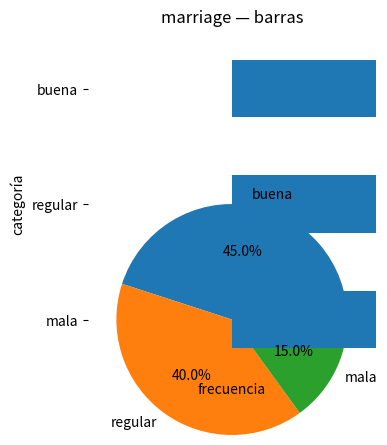
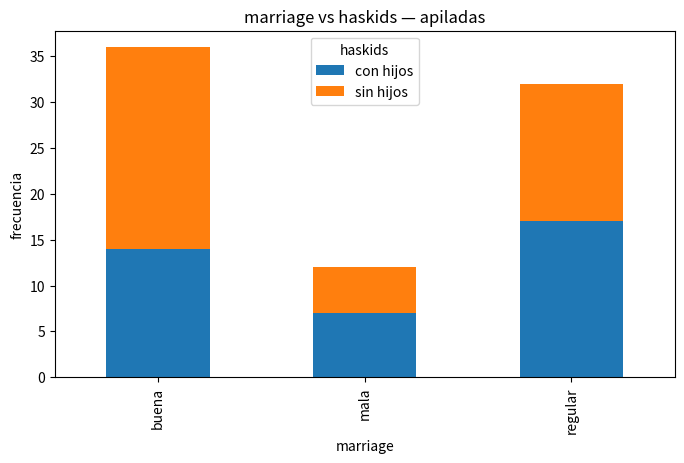
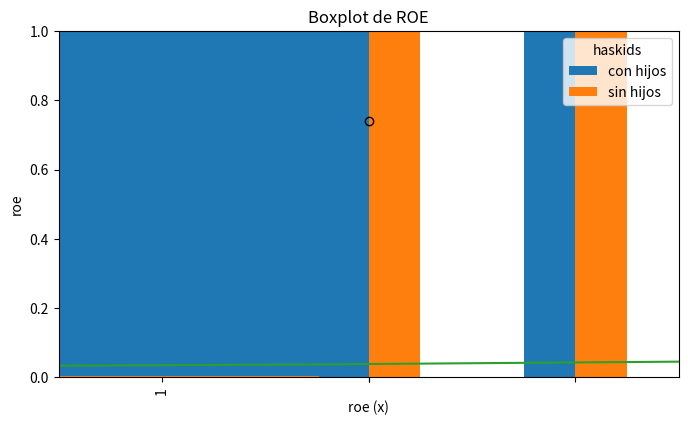
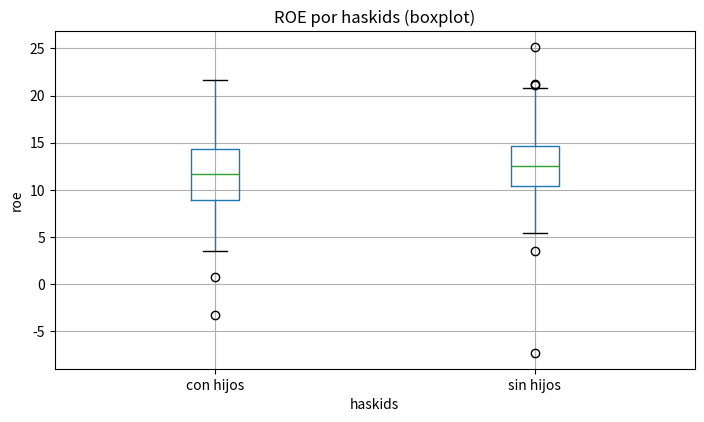

The matplotlib source for these figures, in order:
# Setup del capítulo (mínimo)
import sys
print("Versión de Python:", sys.version.split()[0])


import numpy as np
import pandas as pd
import matplotlib.pyplot as plt

plt.rcParams["figure.figsize"] = (8, 4.5)
plt.rcParams["figure.dpi"] = 120


np.random.seed(123)

df = pd.DataFrame({
    "marriage": np.random.choice(["mala", "regular", "buena"], size=80, p=[0.2, 0.35, 0.45]),
    "haskids":  np.random.choice(["sin hijos", "con hijos"], size=80, p=[0.55, 0.45]),
    "roe":      np.clip(np.random.normal(loc=12, scale=6, size=80), -10, 40),
    "salary":   np.clip(np.random.normal(loc=120, scale=35, size=80), 20, 300)
})
df.head()


freq = df["marriage"].value_counts()
freq


# Porcentaje
df["marriage"].value_counts(normalize=True) * 100


# Pastel (pie)
freq.plot(kind="pie", autopct="%1.1f%%")
plt.ylabel("")
plt.title("marriage — pastel")
plt.show()


# Barras horizontales
freq.sort_values().plot(kind="barh")
plt.title("marriage — barras")
plt.xlabel("frecuencia")
plt.ylabel("categoría")
plt.show()


tabla_sub = pd.crosstab(df["marriage"], df["haskids"])
tabla_sub


# Barras apiladas
tabla_sub.plot(kind="bar", stacked=True)
plt.title("marriage vs haskids — apiladas")
plt.xlabel("marriage")
plt.ylabel("frecuencia")
plt.show()


# Barras agrupadas
tabla_sub.plot(kind="bar", stacked=False)
plt.title("marriage vs haskids — agrupadas")
plt.xlabel("marriage")
plt.ylabel("frecuencia")
plt.show()


# Proporciones del total, por filas y por columnas
pd.crosstab(df["marriage"], df["haskids"], normalize=True)


pd.crosstab(df["marriage"], df["haskids"], normalize="index")


pd.crosstab(df["marriage"], df["haskids"], normalize="columns")


plt.hist(df["roe"], bins=12)
plt.title("Histograma de ROE (frecuencia)")
plt.xlabel("roe")
plt.ylabel("frecuencia")
plt.show()


plt.hist(df["roe"], bins=12, density=True)
plt.title("Histograma de ROE (densidad)")
plt.xlabel("roe")
plt.ylabel("densidad")
plt.show()


# (Opcional) KDE: puede requerir dependencias, por eso está comentado
# df["roe"].plot(kind="density")
# plt.title("KDE de ROE")
# plt.xlabel("roe")
# plt.show()


x = np.sort(df["roe"].to_numpy())
y = np.arange(1, len(x) + 1) / len(x)

plt.plot(x, y)
plt.title("ECDF de ROE")
plt.xlabel("roe (x)")
plt.ylabel("F(x) acumulada")
plt.ylim(0, 1)
plt.show()


df[["roe", "salary"]].describe()


roe_mean = df["roe"].mean()
roe_med  = df["roe"].median()
roe_var  = df["roe"].var()
roe_std  = df["roe"].std()

roe_mean, roe_med, roe_var, roe_std


df[["salary", "roe"]].cov()


df[["salary", "roe"]].corr()


plt.boxplot(df["roe"].dropna())
plt.title("Boxplot de ROE")
plt.ylabel("roe")
plt.show()


df.boxplot(column="roe", by="haskids")
plt.title("ROE por haskids (boxplot)")
plt.suptitle("")
plt.xlabel("haskids")
plt.ylabel("roe")
plt.show()


# (Opcional) wooldridge
# !pip -q install wooldridge
# import wooldridge as woo
# import numpy as np
# import pandas as pd
# import matplotlib.pyplot as plt
#
# affairs = woo.dataWoo("affairs")
# affairs["ratemarr"].value_counts()
# pd.crosstab(affairs["ratemarr"], affairs["kids"])
#
# ceosal1 = woo.dataWoo("ceosal1")
# plt.hist(ceosal1["roe"], bins=20)
# plt.show()
# plt.hist(ceosal1["roe"], bins=20, density=True)
# plt.show()
#
# x = np.sort(ceosal1["roe"].to_numpy())
# y = np.arange(1, len(x) + 1) / len(x)
# plt.plot(x, y)
# plt.ylim(0, 1)
# plt.show()
#
# ceosal1[["salary", "roe"]].describe()
# ceosal1[["salary", "roe"]].cov()
# ceosal1[["salary", "roe"]].corr()
# ceosal1.boxplot(column="roe")
# plt.show()


# Escribe tu solución aquí


# Escribe tu solución aquí


# Escribe tu solución aquí


# Escribe tu solución aquí


# Escribe tu solución aquí


# Escribe tu solución aquí
